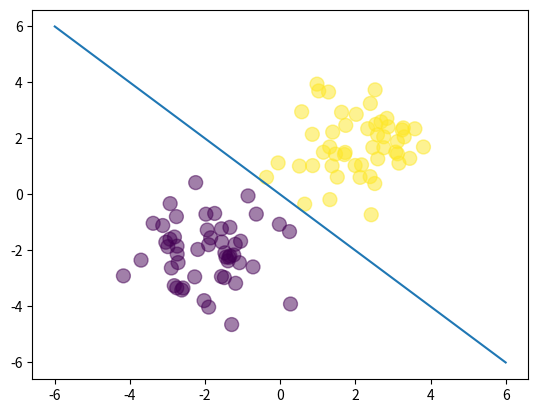

This figure's Python source:
# visualizes the Bayes solution
#
# the notes for this class can be found at: 
# https://www.udemy.com/data-science-logistic-regression-in-python

import numpy as np
import matplotlib.pyplot as plt

N = 100
D = 2


X = np.random.randn(N,D)

# center the first 50 points at (-2,-2)
X[:50,:] = X[:50,:] - 2*np.ones((50,D))

# center the last 50 points at (2, 2)
X[50:,:] = X[50:,:] + 2*np.ones((50,D))

# labels: first 50 are 0, last 50 are 1
T = np.array([0]*50 + [1]*50)

# add a column of ones
# ones = np.array([[1]*N]).T
ones = np.ones((N, 1))
Xb = np.concatenate((ones, X), axis=1)

def sigmoid(z):
    return 1/(1 + np.exp(-z))

# get the closed-form solution
w = np.array([0, 4, 4])

# calculate the model output
z = Xb.dot(w)
Y = sigmoid(z)

plt.scatter(X[:,0], X[:,1], c=T, s=100, alpha=0.5)

x_axis = np.linspace(-6, 6, 100)
y_axis = -x_axis
plt.plot(x_axis, y_axis)
plt.show()
